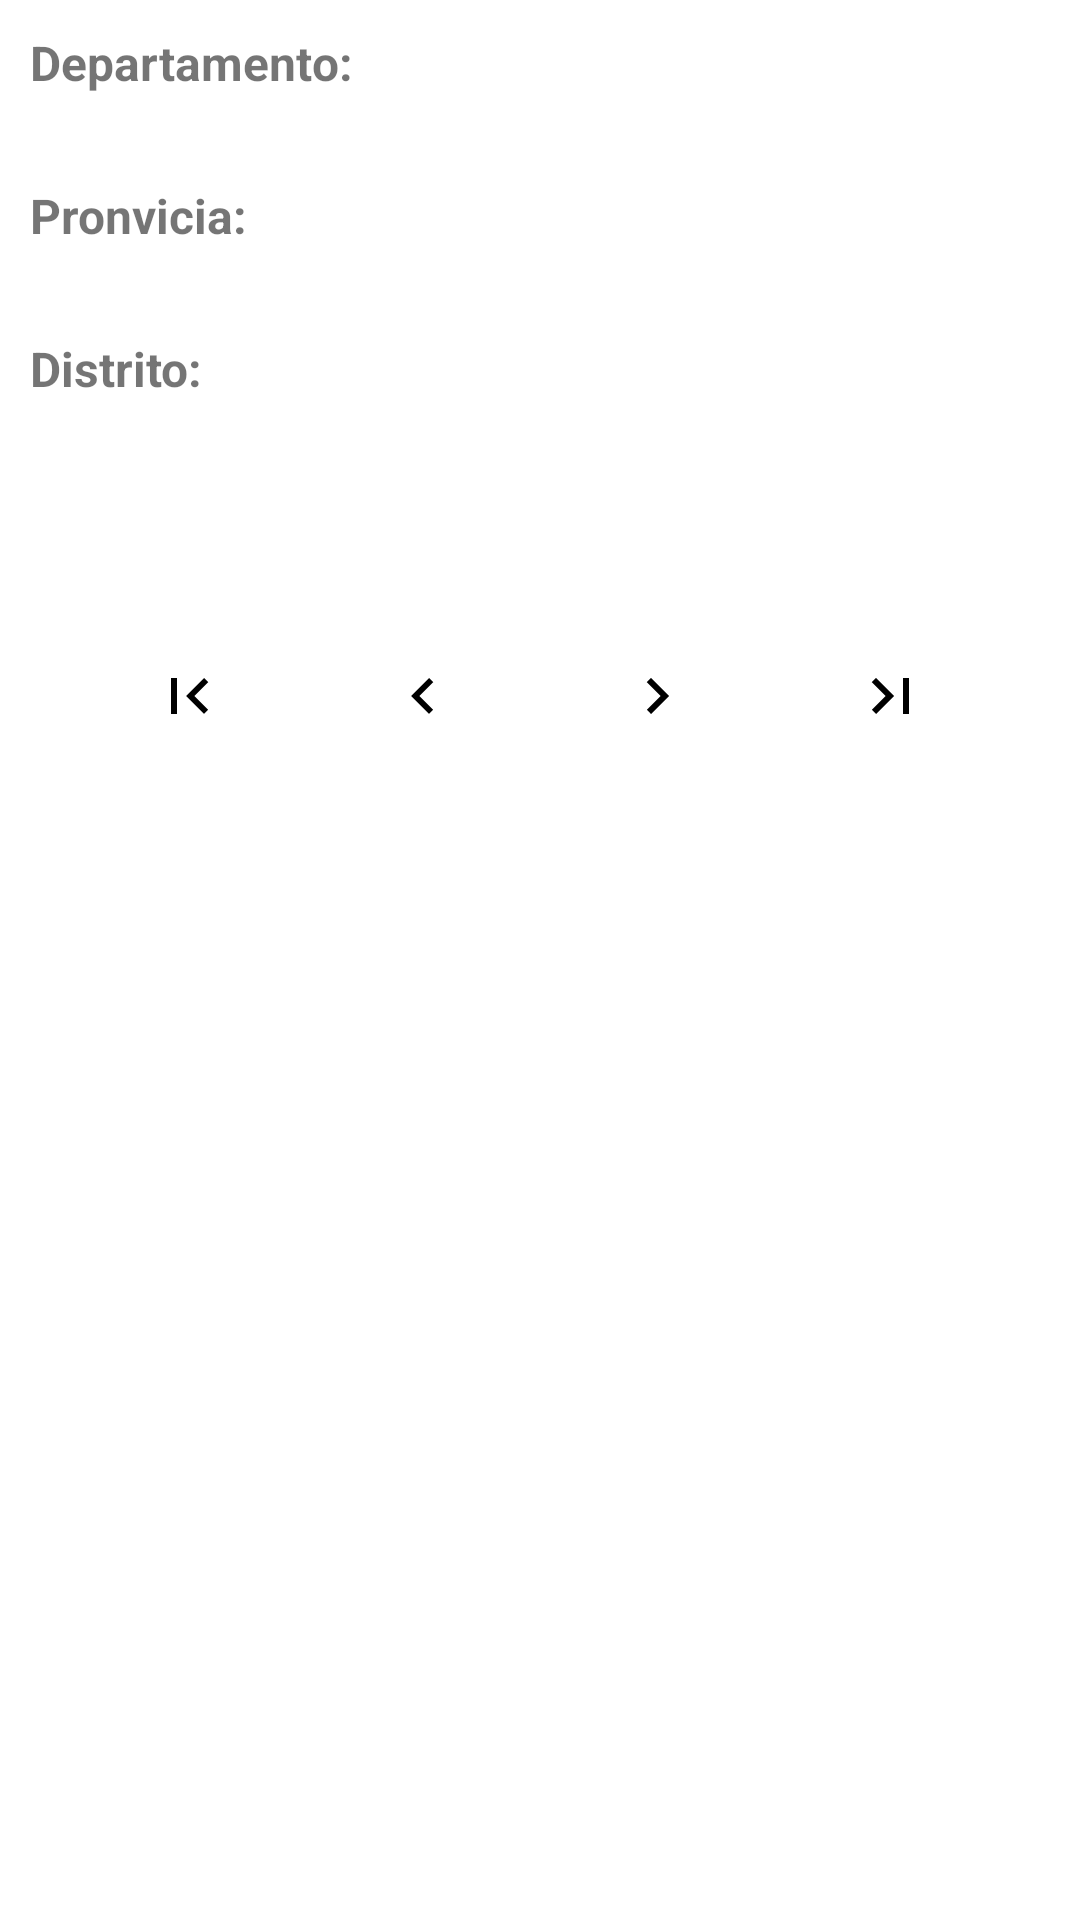

Produce the Android XML layout that renders to this screen, including the resource entries it uses.
<!-- AndroidManifest.xml: application theme Theme.EasApp -->
<!-- res/layout/fragment_asignacion_por_ubigeo.xml -->
<?xml version="1.0" encoding="utf-8"?>
<LinearLayout xmlns:android="http://schemas.android.com/apk/res/android"
    xmlns:tools="http://schemas.android.com/tools"
    android:layout_width="match_parent"
    android:layout_height="match_parent"
    android:orientation="vertical"
    android:padding="10dp"
    tools:context=".AsignacionPorUbigeoFragment">

    <androidx.core.widget.NestedScrollView
        android:layout_width="match_parent"
        android:layout_height="match_parent">
        <LinearLayout
            android:layout_width="match_parent"
            android:layout_height="match_parent"
            android:orientation="vertical">
            <LinearLayout
                android:layout_width="match_parent"
                android:layout_height="wrap_content"
                android:orientation="vertical">
                <LinearLayout
                    android:layout_width="match_parent"
                    android:layout_height="wrap_content"
                    android:orientation="horizontal">

                    <TextView
                        android:id="@+id/lblDepartamento"
                        android:layout_width="wrap_content"
                        android:layout_height="wrap_content"
                        android:text="@string/departamento"
                        android:textSize="16sp"
                        android:textStyle="bold" />

                    <Spinner
                        android:id="@+id/spinDepartamento"
                        android:layout_width="wrap_content"
                        android:layout_height="48dp"
                        android:background="@color/gray_400"
                        android:paddingHorizontal="10dp"/>
                </LinearLayout>

                <LinearLayout
                    android:layout_width="match_parent"
                    android:layout_height="wrap_content"
                    android:orientation="horizontal"
                    android:layout_marginTop="3dp">

                    <TextView
                        android:id="@+id/lblProvincia"
                        android:layout_width="wrap_content"
                        android:layout_height="wrap_content"
                        android:text="@string/provincia"
                        android:textSize="16sp"
                        android:textStyle="bold" />
                    <Spinner
                        android:id="@+id/spinProvincia"
                        android:layout_width="wrap_content"
                        android:layout_height="48dp"
                        android:background="@color/gray_400"
                        android:paddingHorizontal="10dp" />
                </LinearLayout>

                <LinearLayout
                    android:layout_width="match_parent"
                    android:layout_height="wrap_content"
                    android:orientation="horizontal"
                    android:layout_marginTop="3dp">

                    <TextView
                        android:id="@+id/lblDistrito"
                        android:layout_width="wrap_content"
                        android:layout_height="wrap_content"
                        android:text="@string/distrito"
                        android:textSize="16sp"
                        android:textStyle="bold" />
                    <Spinner
                        android:id="@+id/spinDistrito"
                        android:layout_width="wrap_content"
                        android:layout_height="48dp"
                        android:background="@color/gray_400"
                        android:paddingHorizontal="10dp"/>
                </LinearLayout>

                <LinearLayout
                    android:layout_width="match_parent"
                    android:layout_height="wrap_content"
                    android:orientation="horizontal"
                    android:layout_marginTop="3dp">

                    <TextView
                        android:id="@+id/lblCentroPoblado"
                        android:layout_width="wrap_content"
                        android:layout_height="wrap_content"
                        android:text="@string/centroPoblado"
                        android:textSize="16sp"
                        android:textStyle="bold"
                        android:visibility="gone" />
                    <Spinner
                        android:id="@+id/spinCentroPoblado"
                        android:layout_width="wrap_content"
                        android:layout_height="48dp"
                        android:paddingHorizontal="10dp"
                        android:background="@color/gray_400"
                        android:visibility="gone"/>
                </LinearLayout>

                <LinearLayout
                    android:layout_width="match_parent"
                    android:layout_height="wrap_content"
                    android:orientation="horizontal"
                    android:layout_marginTop="3dp">

                    <TextView
                        android:id="@+id/lblComunidadCampesina"
                        android:layout_width="wrap_content"
                        android:layout_height="wrap_content"
                        android:text="@string/comunidadParcialidad"
                        android:textSize="16sp"
                        android:textStyle="bold"
                        android:visibility="gone" />
                    <Spinner
                        android:id="@+id/spinComunidadCampesina"
                        android:layout_width="wrap_content"
                        android:layout_height="48dp"
                        android:paddingHorizontal="10dp"
                        android:background="@color/gray_400"
                        android:visibility="gone" />
                </LinearLayout>

                <LinearLayout
                    android:layout_width="match_parent"
                    android:layout_height="wrap_content"
                    android:orientation="horizontal"
                    android:layout_marginTop="3dp">

                    <TextView
                        android:id="@+id/lblComunidadNativa"
                        android:layout_width="wrap_content"
                        android:layout_height="wrap_content"
                        android:text="@string/comunidadNativa"
                        android:textSize="16sp"
                        android:textStyle="bold"
                        android:visibility="gone" />
                    <Spinner
                        android:id="@+id/spinComunidadNativa"
                        android:layout_width="match_parent"
                        android:layout_height="48dp"
                        android:paddingHorizontal="10dp"
                        android:background="@color/gray_400"
                        android:visibility="gone" />
                </LinearLayout>
            </LinearLayout>

            <TableRow
                android:layout_width="match_parent"
                android:layout_height="wrap_content"
                android:layout_marginVertical="5dp">
                <TextView
                    android:id="@+id/paginacionTablaUsuarios"
                    android:layout_width="match_parent"
                    android:layout_height="match_parent"
                    android:textStyle="bold"
                    android:layout_span="3"
                    android:gravity="center"/>
            </TableRow>

            <TableLayout
                android:id="@+id/tableLayout"
                android:layout_width="match_parent"
                android:layout_height="wrap_content"
                android:stretchColumns="1"/>

            <TableRow android:layout_width="match_parent"
                android:layout_height="wrap_content"
                android:layout_marginTop="10dp"
                android:gravity="center">
                <ImageButton
                    android:id="@+id/btnInicio"
                    android:layout_width="48dp"
                    android:layout_height="48dp"
                    android:scaleType="centerInside"
                    android:src="@drawable/ic_page_first"
                    android:background="@drawable/image_button_background"
                    android:contentDescription="@string/btnInicio_desc"
                    android:layout_marginHorizontal="15dp"/>

                <ImageButton
                    android:id="@+id/btnAtras"
                    android:layout_width="48dp"
                    android:layout_height="48dp"
                    android:scaleType="centerInside"
                    android:src="@drawable/ic_chevron_left"
                    android:background="@drawable/image_button_background"
                    android:contentDescription="@string/btnAtras_desc"
                    android:layout_marginHorizontal="15dp"/>

                <ImageButton
                    android:id="@+id/btnAdelante"
                    android:layout_width="48dp"
                    android:layout_height="48dp"
                    android:scaleType="centerInside"
                    android:src="@drawable/ic_chevron_right"
                    android:background="@drawable/image_button_background"
                    android:contentDescription="@string/btnAdelante_desc"
                    android:layout_marginHorizontal="15dp"/>

                <ImageButton
                    android:id="@+id/btnFinal"
                    android:layout_width="48dp"
                    android:layout_height="48dp"
                    android:scaleType="centerInside"
                    android:src="@drawable/ic_page_last"
                    android:background="@drawable/image_button_background"
                    android:contentDescription="@string/btnFinal_desc"
                    android:layout_marginHorizontal="15dp"/>
            </TableRow>
        </LinearLayout>
    </androidx.core.widget.NestedScrollView>

</LinearLayout>
<!-- resources referenced by this layout -->
<resources>
  <color name="gray_400">#FFBDBDBD</color>
  <!-- drawable ic_chevron_left (drawable) -->
  <vector xmlns:android="http://schemas.android.com/apk/res/android"
      android:height="24dp"
      android:width="24dp"
      android:viewportWidth="24"
      android:viewportHeight="24">
          <path android:fillColor="@color/imageButtonIconColor"
              android:pathData="M15.41,16.58L10.83,12L15.41,7.41L14,6L8,12L14,18L15.41,16.58Z" />
  </vector>
  <!-- drawable ic_chevron_right (drawable) -->
  <vector xmlns:android="http://schemas.android.com/apk/res/android"
      android:height="24dp"
      android:width="24dp"
      android:viewportWidth="24"
      android:viewportHeight="24">
      <path android:fillColor="@color/imageButtonIconColor"
          android:pathData="M8.59,16.58L13.17,12L8.59,7.41L10,6L16,12L10,18L8.59,16.58Z" />
  </vector>
  <!-- drawable ic_page_first (drawable) -->
  <vector xmlns:android="http://schemas.android.com/apk/res/android"
      android:height="24dp"
      android:width="24dp"
      android:viewportWidth="24"
      android:viewportHeight="24">
          <path android:fillColor="@color/imageButtonIconColor"
              android:pathData="M18.41,16.59L13.82,12L18.41,7.41L17,6L11,12L17,18L18.41,16.59M6,6H8V18H6V6Z" />
  </vector>
  <!-- drawable ic_page_last (drawable) -->
  <vector xmlns:android="http://schemas.android.com/apk/res/android"
      android:height="24dp"
      android:width="24dp"
      android:viewportWidth="24"
      android:viewportHeight="24">
      <path android:fillColor="@color/imageButtonIconColor"
          android:pathData="M5.59,7.41L10.18,12L5.59,16.59L7,18L13,12L7,6L5.59,7.41M16,6H18V18H16V6Z" />
  </vector>
  <!-- drawable image_button_background (drawable) -->
  <selector xmlns:android="http://schemas.android.com/apk/res/android">
      <item android:drawable="@color/imageButtonBackgroundColor" android:state_pressed="true" />
      <item android:drawable="@color/imageButtonBackgroundColor" />
  </selector>
  <string name="btnAdelante_desc">Adelante</string>
  <string name="btnAtras_desc">Atrás</string>
  <string name="btnFinal_desc">Final</string>
  <string name="btnInicio_desc">Inicio</string>
  <string name="centroPoblado">Centro Poblado:</string>
  <string name="comunidadNativa">Comunidad Nativa:</string>
  <string name="comunidadParcialidad">Comunidad/Parcialidad:</string>
  <string name="departamento">Departamento:</string>
  <string name="distrito">Distrito:</string>
  <string name="provincia">Pronvicia:</string>
  <style name="Theme.EasApp" parent="Theme.MaterialComponents.DayNight.DarkActionBar">
          <item name="colorPrimary">@color/primaryColor</item>
          <item name="colorPrimaryDark">@color/primaryDarkColor</item>
          <item name="colorAccent">@color/accentColor</item>
          <item name="android:windowBackground">@color/backgroundColor</item>
      </style>
  <color name="imageButtonIconColor">#000000</color>
  <color name="imageButtonBackgroundColor">#FFFFFF</color>
  <color name="primaryColor">#28B463</color>
  <color name="primaryDarkColor">#004D40</color>
  <color name="accentColor">#009688</color>
  <color name="backgroundColor">#FFFFFF</color>
</resources>
